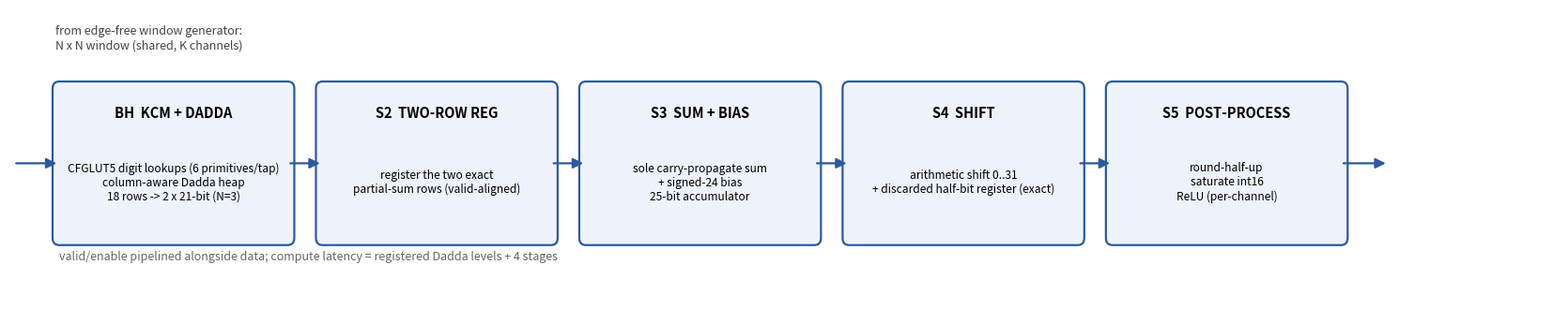
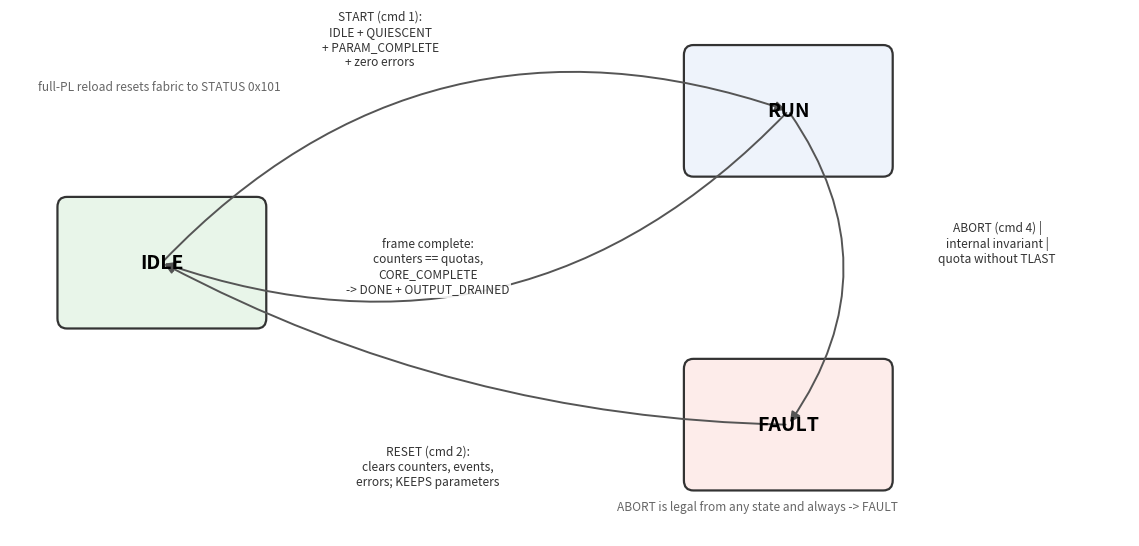

Here is the Python script that generated these plots, in order:
"""Generate report figures 2 (pipeline) and 3 (FSM) from the RTL structure.
Run: python generate_figures.py  (writes PNGs next to this script)."""
import matplotlib
matplotlib.use("Agg")
import matplotlib.pyplot as plt
from matplotlib.patches import FancyBboxPatch, FancyArrowPatch

STAGES = [
    ("BH  KCM + DADDA", "CFGLUT5 digit lookups (6 primitives/tap)\ncolumn-aware Dadda heap\n18 rows -> 2 x 21-bit (N=3)"),
    ("S2  TWO-ROW REG", "register the two exact\npartial-sum rows (valid-aligned)"),
    ("S3  SUM + BIAS", "sole carry-propagate sum\n+ signed-24 bias\n25-bit accumulator"),
    ("S4  SHIFT", "arithmetic shift 0..31\n+ discarded half-bit register (exact)"),
    ("S5  POST-PROCESS", "round-half-up\nsaturate int16\nReLU (per-channel)"),
]

fig, ax = plt.subplots(figsize=(16.8, 3.4), dpi=200)
ax.axis("off")
bw, bh, gap = 2.75, 1.7, 0.42
x0, y0 = 0.4, 0.8
ax.annotate("from edge-free window generator:\nN x N window (shared, K channels)", xy=(x0, y0 + bh / 2),
            xytext=(x0 - 0.05, y0 + bh + 0.45), fontsize=9, ha="left", color="#444444")
for i, (title, body) in enumerate(STAGES):
    x = x0 + i * (bw + gap)
    box = FancyBboxPatch((x, y0), bw, bh, boxstyle="round,pad=0.08",
                         fc="#eef3fb", ec="#2c5aa0", lw=1.6)
    ax.add_patch(box)
    ax.text(x + bw / 2, y0 + bh - 0.33, title, ha="center", fontsize=10.5, weight="bold")
    ax.text(x + bw / 2, y0 + bh / 2 - 0.22, body, ha="center", va="center", fontsize=8.6)
    if i:
        ax.add_patch(FancyArrowPatch((x - gap, y0 + bh / 2), (x, y0 + bh / 2),
                                     arrowstyle="-|>", mutation_scale=16, color="#2c5aa0", lw=1.6))
    else:
        ax.add_patch(FancyArrowPatch((x0 - 0.55, y0 + bh / 2), (x, y0 + bh / 2),
                                     arrowstyle="-|>", mutation_scale=16, color="#2c5aa0", lw=1.6))
xe = x0 + len(STAGES) * (bw + gap)
ax.add_patch(FancyArrowPatch((xe - gap, y0 + bh / 2), (xe + 0.15, y0 + bh / 2),
                             arrowstyle="-|>", mutation_scale=16, color="#2c5aa0", lw=1.6))
ax.annotate("valid/enable pipelined alongside data; compute latency = registered Dadda levels + 4 stages", xy=(x0, y0 - 0.25),
            fontsize=9, color="#666666")
ax.set_xlim(-0.2, xe + 2.2)
ax.set_ylim(0.1, y0 + bh + 0.9)
fig.tight_layout()
fig.savefig("fig2_pipeline.png", bbox_inches="tight")
plt.close(fig)

# FSM
fig, ax = plt.subplots(figsize=(11.5, 5.6), dpi=200)
ax.axis("off")
states = {"IDLE": (1.8, 3.2), "RUN": (8.4, 4.7), "FAULT": (8.4, 1.6)}
colors = {"IDLE": "#e8f5e9", "RUN": "#eef3fb", "FAULT": "#fdecea"}
for name, (x, y) in states.items():
    ax.add_patch(FancyBboxPatch((x - 1.0, y - 0.55), 2.0, 1.1, boxstyle="round,pad=0.1",
                                fc=colors[name], ec="#333333", lw=1.6))
    ax.text(x, y, name, ha="center", va="center", fontsize=14, weight="bold")

def arrow(a, b, label, rad=0.0, lx=None, ly=None):
    (x1, y1), (x2, y2) = states[a], states[b]
    ax.add_patch(FancyArrowPatch((x1, y1), (x2, y2), connectionstyle=f"arc3,rad={rad}",
                                 arrowstyle="-|>", mutation_scale=15, color="#555555", lw=1.4))
    mx, my = (x1 + x2) / 2, (y1 + y2) / 2
    ax.text(lx if lx else mx, ly if ly else my, label, fontsize=8.6, ha="center",
            color="#333333",
            bbox=dict(fc="white", ec="none", alpha=0.88, pad=1.2))

arrow("IDLE", "RUN", "START (cmd 1):\nIDLE + QUIESCENT\n+ PARAM_COMPLETE\n+ zero errors",
      rad=-0.32, lx=4.1, ly=5.15)
arrow("RUN", "IDLE", "frame complete:\ncounters == quotas,\nCORE_COMPLETE\n-> DONE + OUTPUT_DRAINED",
      rad=-0.32, lx=4.6, ly=2.9)
arrow("RUN", "FAULT", "ABORT (cmd 4) |\ninternal invariant |\nquota without TLAST",
      rad=-0.35, lx=10.6, ly=3.2)
arrow("FAULT", "IDLE", "RESET (cmd 2):\nclears counters, events,\nerrors; KEEPS parameters",
      rad=-0.12, lx=4.6, ly=1.0)
ax.annotate("ABORT is legal from any state and always -> FAULT", xy=(6.6, 0.75),
            fontsize=8.6, color="#666666")
ax.annotate("full-PL reload resets fabric to STATUS 0x101", xy=(0.5, 4.9),
            fontsize=8.6, color="#666666")
ax.set_xlim(0.2, 12.0)
ax.set_ylim(0.5, 5.7)
fig.tight_layout()
fig.savefig("fig3_fsm.png", bbox_inches="tight")
plt.close(fig)
print("figures written")
